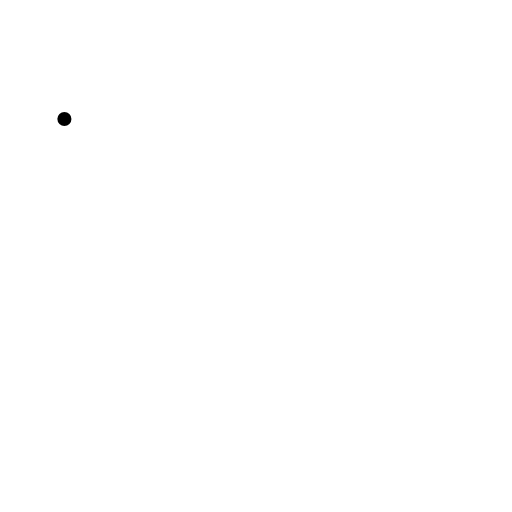
t = 0.00 s
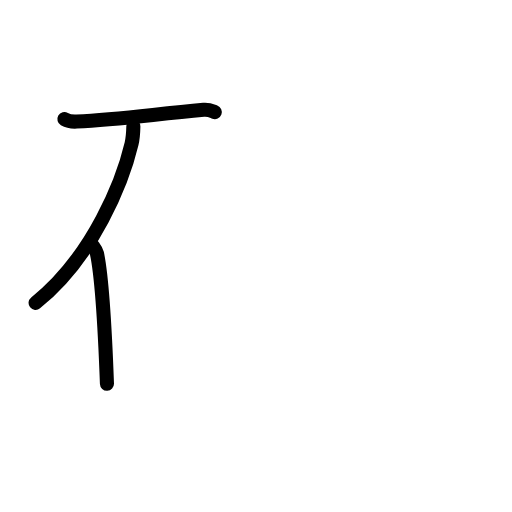
t = 2.88 s
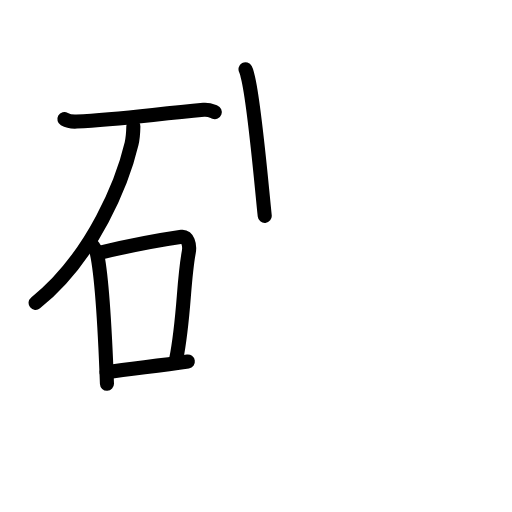
t = 5.63 s
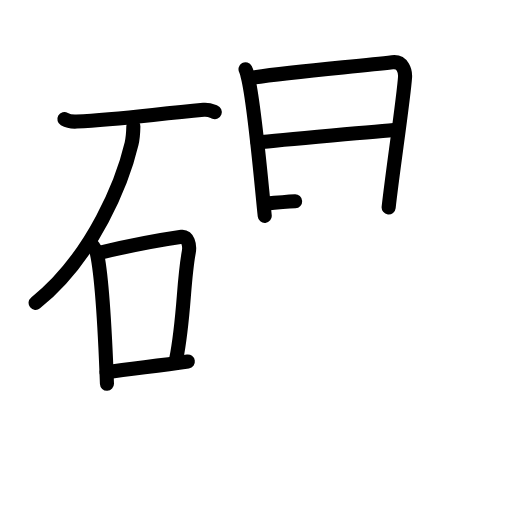
t = 8.25 s
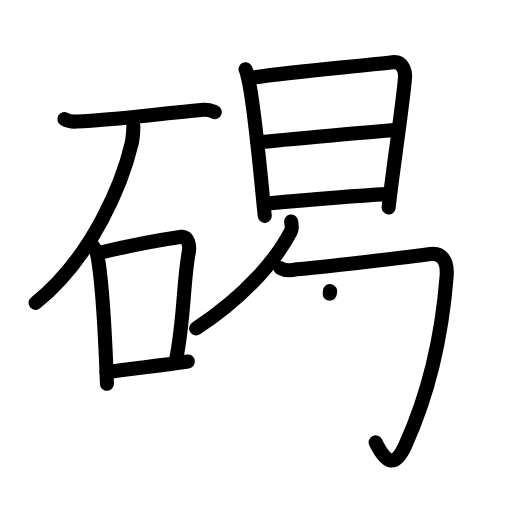
t = 11.13 s
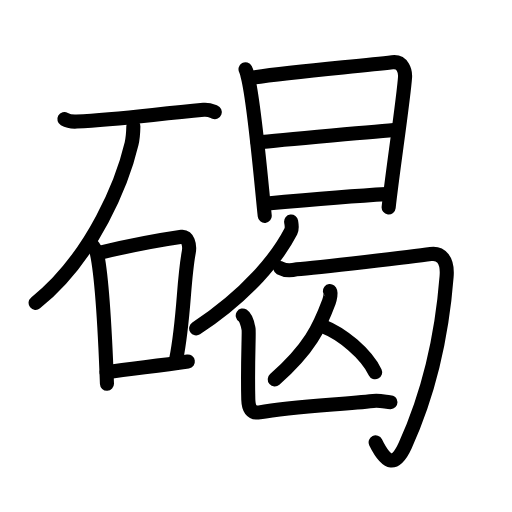
t = 14.00 s

The animated SVG that drew these frames (rendered in a browser with its animation timeline set to each time). Animation: 46 SMIL elements (animate=46); one cycle of 14.00 s.

<?xml version="1.0" encoding="UTF-8"?>
<!--
AniKanjiVG is licensed by CC-BY-SA Paul C. Sommerhoff (https://bitbucket.org/sommerhoff/anikanjivg).
AniKanjiVG uses KanjiVG which is licensed by CC-BY-SA Ulrich Apel (http://kanjivg.tagaini.net).
See also http://creativecommons.org/licenses/by-sa/3.0/
-->
<svg xmlns:kvg='http://kanjivg.tagaini.net' xmlns='http://www.w3.org/2000/svg' width='109' height='109' viewBox='0 0 109 109' style='fill:none;stroke:#000000;stroke-width:3;stroke-linecap:round;stroke-linejoin:round;' id="kvg:kanji_078a3"><g id="kvg:078a3" kvg:element="碣"><g id="kvg:078a3-g1" kvg:element="石" kvg:position="left" kvg:radical="general"><path id="kvg:078a3-s1" kvg:type="㇐" d="M13.71,25.35c0.66,0.38,1.92,0.57,2.6,0.53c8.69-0.47,15.41-1.42,27.04-2.51c1.16-0.11,1.82,0.29,2.38,0.5"><animate attributeName="d" begin="0.0s" dur="0.3333333333333333s" from="M13.71,25.35C13.71,25.35,13.71,25.35,13.71,25.35" to="M13.71,25.35c0.66,0.38,1.92,0.57,2.6,0.53" />
<animate attributeName="d" begin="0.3333333333333333s" dur="0.3333333333333333s" from="M13.71,25.35c0.66,0.38,1.92,0.57,2.6,0.53c0,0,0,0,0,0,0" to="M13.71,25.35c0.66,0.38,1.92,0.57,2.6,0.53c8.69-0.47,15.41-1.42,27.04-2.51" />
<animate attributeName="d" begin="0.6666666666666666s" dur="0.3333333333333333s" from="M13.71,25.35c0.66,0.38,1.92,0.57,2.6,0.53c8.69-0.47,15.41-1.42,27.04-2.51c0,0,0,0,0,0,0" to="M13.71,25.35c0.66,0.38,1.92,0.57,2.6,0.53c8.69-0.47,15.41-1.42,27.04-2.51c1.16-0.11,1.82,0.29,2.38,0.5" />
</path>
<path id="kvg:078a3-s2" kvg:type="㇒" d="M28.39,26.93c-0.02,0.92-0.08,2.38-0.38,3.68C26.2,38.28,20,54.5,7.58,64.48"><animate attributeName="d" begin="1.0s" dur="0.5s" from="M28.39,26.93C28.39,26.93,28.39,26.93,28.39,26.93" to="M28.39,26.93c-0.02,0.92-0.08,2.38-0.38,3.68" />
<animate attributeName="d" begin="1.5s" dur="0.5s" from="M28.39,26.93c-0.02,0.92-0.08,2.38-0.38,3.68c0,0,0,0,0,0,0" to="M28.39,26.93c-0.02,0.92-0.08,2.38-0.38,3.68C26.2,38.28,20,54.5,7.58,64.48" />
<animate attributeName="d" begin="0s" dur="1.0s" from="M-100,-100" to="M-100,-100" />
</path>
<g id="kvg:078a3-g2" kvg:element="口"><path id="kvg:078a3-s3" kvg:type="㇑" d="M19.71,52.29c0.39,0.53,0.79,0.98,0.92,1.62c1.09,5.06,1.81,18.83,2.14,27.79"><animate attributeName="d" begin="2.0s" dur="0.5s" from="M19.71,52.29C19.71,52.29,19.71,52.29,19.71,52.29" to="M19.71,52.29c0.39,0.53,0.79,0.98,0.92,1.62" />
<animate attributeName="d" begin="2.5s" dur="0.5s" from="M19.71,52.29c0.39,0.53,0.79,0.98,0.92,1.62c0,0,0,0,0,0,0" to="M19.71,52.29c0.39,0.53,0.79,0.98,0.92,1.62c1.09,5.06,1.81,18.83,2.14,27.79" />
<animate attributeName="d" begin="0s" dur="2.0s" from="M-100,-100" to="M-100,-100" />
</path>
<path id="kvg:078a3-s4" kvg:type="㇕b" d="M21.38,53.76c6.98-1.63,13.97-2.87,17.31-3.35c1.22-0.17,1.79,1.73,1.5,3.27c-1.2,6.41-0.94,13.96-2.69,22.82"><animate attributeName="d" begin="3.0s" dur="0.3333333333333333s" from="M21.38,53.76C21.38,53.76,21.38,53.76,21.38,53.76" to="M21.38,53.76c6.98-1.63,13.97-2.87,17.31-3.35" />
<animate attributeName="d" begin="3.3333333333333335s" dur="0.3333333333333333s" from="M21.38,53.76c6.98-1.63,13.97-2.87,17.31-3.35c0,0,0,0,0,0,0" to="M21.38,53.76c6.98-1.63,13.97-2.87,17.31-3.35c1.22-0.17,1.79,1.73,1.5,3.27" />
<animate attributeName="d" begin="3.6666666666666665s" dur="0.3333333333333333s" from="M21.38,53.76c6.98-1.63,13.97-2.87,17.31-3.35c1.22-0.17,1.79,1.73,1.5,3.27c0,0,0,0,0,0,0" to="M21.38,53.76c6.98-1.63,13.97-2.87,17.31-3.35c1.22-0.17,1.79,1.73,1.5,3.27c-1.2,6.41-0.94,13.96-2.69,22.82" />
<animate attributeName="d" begin="0s" dur="3.0s" from="M-100,-100" to="M-100,-100" />
</path>
<path id="kvg:078a3-s5" kvg:type="㇐b" d="M22.69,79.25c5.37-0.89,10.26-1.21,17.3-2.29"><animate attributeName="d" begin="4.0s" dur="1.0s" from="M22.69,79.25C22.69,79.25,22.69,79.25,22.69,79.25" to="M22.69,79.25c5.37-0.89,10.26-1.21,17.3-2.29" />
<animate attributeName="d" begin="0s" dur="4.0s" from="M-100,-100" to="M-100,-100" />
</path>
</g>
</g>
<g id="kvg:078a3-g3" kvg:element="曷" kvg:position="right"><g id="kvg:078a3-g4" kvg:element="日" kvg:position="top"><path id="kvg:078a3-s6" kvg:type="㇑" d="M52.27,14.75c0.28,0.51,0.3,0.88,0.47,1.54c1.38,5.4,2.59,19.57,3.62,29.67"><animate attributeName="d" begin="5.0s" dur="0.5s" from="M52.27,14.75C52.27,14.75,52.27,14.75,52.27,14.75" to="M52.27,14.75c0.28,0.51,0.3,0.88,0.47,1.54" />
<animate attributeName="d" begin="5.5s" dur="0.5s" from="M52.27,14.75c0.28,0.51,0.3,0.88,0.47,1.54c0,0,0,0,0,0,0" to="M52.27,14.75c0.28,0.51,0.3,0.88,0.47,1.54c1.38,5.4,2.59,19.57,3.62,29.67" />
<animate attributeName="d" begin="0s" dur="5.0s" from="M-100,-100" to="M-100,-100" />
</path>
<path id="kvg:078a3-s7" kvg:type="㇕a" d="M53.23,16.62c8.27-1.35,22.64-2.44,30.29-3.37c2.27-0.27,2.79,1.93,2.71,3.18c-0.31,4.56-2.65,20.1-3.49,27.72"><animate attributeName="d" begin="6.0s" dur="0.3333333333333333s" from="M53.23,16.62C53.23,16.62,53.23,16.62,53.23,16.62" to="M53.23,16.62c8.27-1.35,22.64-2.44,30.29-3.37" />
<animate attributeName="d" begin="6.333333333333333s" dur="0.3333333333333333s" from="M53.23,16.62c8.27-1.35,22.64-2.44,30.29-3.37c0,0,0,0,0,0,0" to="M53.23,16.62c8.27-1.35,22.64-2.44,30.29-3.37c2.27-0.27,2.79,1.93,2.71,3.18" />
<animate attributeName="d" begin="6.666666666666667s" dur="0.3333333333333333s" from="M53.23,16.62c8.27-1.35,22.64-2.44,30.29-3.37c2.27-0.27,2.79,1.93,2.71,3.18c0,0,0,0,0,0,0" to="M53.23,16.62c8.27-1.35,22.64-2.44,30.29-3.37c2.27-0.27,2.79,1.93,2.71,3.18c-0.31,4.56-2.65,20.1-3.49,27.72" />
<animate attributeName="d" begin="0s" dur="6.0s" from="M-100,-100" to="M-100,-100" />
</path>
<path id="kvg:078a3-s8" kvg:type="㇐a" d="M54.83,30.33c4.87-0.54,27.37-2.51,29.83-2.7"><animate attributeName="d" begin="7.0s" dur="1.0s" from="M54.83,30.33C54.83,30.33,54.83,30.33,54.83,30.33" to="M54.83,30.33c4.87-0.54,27.37-2.51,29.83-2.7" />
<animate attributeName="d" begin="0s" dur="7.0s" from="M-100,-100" to="M-100,-100" />
</path>
<path id="kvg:078a3-s9" kvg:type="㇐a" d="M56.35,43.36c8.2-0.74,17.69-1.59,25.93-2.04"><animate attributeName="d" begin="8.0s" dur="1.0s" from="M56.35,43.36C56.35,43.36,56.35,43.36,56.35,43.36" to="M56.35,43.36c8.2-0.74,17.69-1.59,25.93-2.04" />
<animate attributeName="d" begin="0s" dur="8.0s" from="M-100,-100" to="M-100,-100" />
</path>
</g>
<g id="kvg:078a3-g5" kvg:position="bottom"><g id="kvg:078a3-g6" kvg:element="勹"><g id="kvg:078a3-g7" kvg:element="丿"><path id="kvg:078a3-s10" kvg:type="㇒" d="M61.98,47.16c0.07,0.53,0.3,1.38-0.06,2.11c-2.79,5.44-9.22,13.48-20.16,20.64"><animate attributeName="d" begin="9.0s" dur="0.5s" from="M61.98,47.16C61.98,47.16,61.98,47.16,61.98,47.16" to="M61.98,47.16c0.07,0.53,0.3,1.38-0.06,2.11" />
<animate attributeName="d" begin="9.5s" dur="0.5s" from="M61.98,47.16c0.07,0.53,0.3,1.38-0.06,2.11c0,0,0,0,0,0,0" to="M61.98,47.16c0.07,0.53,0.3,1.38-0.06,2.11c-2.79,5.44-9.22,13.48-20.16,20.64" />
<animate attributeName="d" begin="0s" dur="9.0s" from="M-100,-100" to="M-100,-100" />
</path>
</g>
<path id="kvg:078a3-s11" kvg:type="㇆" d="M59.67,57.08c0.88,0.48,2.09,0.62,3.47,0.24C67.5,57,88.27,54.57,91.7,54.08c2.13-0.3,3.66,1.22,3.38,4.75c-0.95,12.2-3.59,24.5-8.82,36.01c-2.02,4.45-3.9,4.25-6.29-0.67"><animate attributeName="d" begin="10.0s" dur="0.2s" from="M59.67,57.08C59.67,57.08,59.67,57.08,59.67,57.08" to="M59.67,57.08c0.88,0.48,2.09,0.62,3.47,0.24" />
<animate attributeName="d" begin="10.2s" dur="0.2s" from="M59.67,57.08c0.88,0.48,2.09,0.62,3.47,0.24c0,0,0,0,0,0,0" to="M59.67,57.08c0.88,0.48,2.09,0.62,3.47,0.24C67.5,57,88.27,54.57,91.7,54.08" />
<animate attributeName="d" begin="10.4s" dur="0.2s" from="M59.67,57.08c0.88,0.48,2.09,0.62,3.47,0.24C67.5,57,88.27,54.57,91.7,54.08c0,0,0,0,0,0,0" to="M59.67,57.08c0.88,0.48,2.09,0.62,3.47,0.24C67.5,57,88.27,54.57,91.7,54.08c2.13-0.3,3.66,1.22,3.38,4.75" />
<animate attributeName="d" begin="10.6s" dur="0.2s" from="M59.67,57.08c0.88,0.48,2.09,0.62,3.47,0.24C67.5,57,88.27,54.57,91.7,54.08c2.13-0.3,3.66,1.22,3.38,4.75c0,0,0,0,0,0,0" to="M59.67,57.08c0.88,0.48,2.09,0.62,3.47,0.24C67.5,57,88.27,54.57,91.7,54.08c2.13-0.3,3.66,1.22,3.38,4.75c-0.95,12.2-3.59,24.5-8.82,36.01" />
<animate attributeName="d" begin="10.8s" dur="0.2s" from="M59.67,57.08c0.88,0.48,2.09,0.62,3.47,0.24C67.5,57,88.27,54.57,91.7,54.08c2.13-0.3,3.66,1.22,3.38,4.75c-0.95,12.2-3.59,24.5-8.82,36.01c0,0,0,0,0,0,0" to="M59.67,57.08c0.88,0.48,2.09,0.62,3.47,0.24C67.5,57,88.27,54.57,91.7,54.08c2.13-0.3,3.66,1.22,3.38,4.75c-0.95,12.2-3.59,24.5-8.82,36.01c-2.02,4.45-3.9,4.25-6.29-0.67" />
<animate attributeName="d" begin="0s" dur="10.0s" from="M-100,-100" to="M-100,-100" />
</path>
</g>
<g id="kvg:078a3-g8" kvg:element="人"><path id="kvg:078a3-s12" kvg:type="㇒" d="M70.23,61.96c0.33,0.26,0,1.73-0.2,2.27c-2.01,5.38-4.02,9.92-11.54,16.53"><animate attributeName="d" begin="11.0s" dur="0.5s" from="M70.23,61.96C70.23,61.96,70.23,61.96,70.23,61.96" to="M70.23,61.96c0.33,0.26,0,1.73-0.2,2.27" />
<animate attributeName="d" begin="11.5s" dur="0.5s" from="M70.23,61.96c0.33,0.26,0,1.73-0.2,2.27c0,0,0,0,0,0,0" to="M70.23,61.96c0.33,0.26,0,1.73-0.2,2.27c-2.01,5.38-4.02,9.92-11.54,16.53" />
<animate attributeName="d" begin="0s" dur="11.0s" from="M-100,-100" to="M-100,-100" />
</path>
<path id="kvg:078a3-s13" kvg:type="㇏" d="M68.85,69.5c3.94,1.52,9.02,5.7,11.02,9.75"><animate attributeName="d" begin="12.0s" dur="1.0s" from="M68.85,69.5C68.85,69.5,68.85,69.5,68.85,69.5" to="M68.85,69.5c3.94,1.52,9.02,5.7,11.02,9.75" />
<animate attributeName="d" begin="0s" dur="12.0s" from="M-100,-100" to="M-100,-100" />
</path>
</g>
<path id="kvg:078a3-s14" kvg:type="㇄" d="M51.68,67.16c0.67,0.43,1.1,2,1.24,2.89c0.14,0.81-0.26,7.05-0.06,15.01c0.05,1.84,0.61,2.98,2.39,2.73c6.74-1.3,16.94-1.64,24.21-2.44c1.58-0.18,2.87,0.3,3.66,0.28"><animate attributeName="d" begin="13.0s" dur="0.2s" from="M51.68,67.16C51.68,67.16,51.68,67.16,51.68,67.16" to="M51.68,67.16c0.67,0.43,1.1,2,1.24,2.89" />
<animate attributeName="d" begin="13.2s" dur="0.2s" from="M51.68,67.16c0.67,0.43,1.1,2,1.24,2.89c0,0,0,0,0,0,0" to="M51.68,67.16c0.67,0.43,1.1,2,1.24,2.89c0.14,0.81-0.26,7.05-0.06,15.01" />
<animate attributeName="d" begin="13.4s" dur="0.2s" from="M51.68,67.16c0.67,0.43,1.1,2,1.24,2.89c0.14,0.81-0.26,7.05-0.06,15.01c0,0,0,0,0,0,0" to="M51.68,67.16c0.67,0.43,1.1,2,1.24,2.89c0.14,0.81-0.26,7.05-0.06,15.01c0.05,1.84,0.61,2.98,2.39,2.73" />
<animate attributeName="d" begin="13.6s" dur="0.2s" from="M51.68,67.16c0.67,0.43,1.1,2,1.24,2.89c0.14,0.81-0.26,7.05-0.06,15.01c0.05,1.84,0.61,2.98,2.39,2.73c0,0,0,0,0,0,0" to="M51.68,67.16c0.67,0.43,1.1,2,1.24,2.89c0.14,0.81-0.26,7.05-0.06,15.01c0.05,1.84,0.61,2.98,2.39,2.73c6.74-1.3,16.94-1.64,24.21-2.44" />
<animate attributeName="d" begin="13.8s" dur="0.2s" from="M51.68,67.16c0.67,0.43,1.1,2,1.24,2.89c0.14,0.81-0.26,7.05-0.06,15.01c0.05,1.84,0.61,2.98,2.39,2.73c6.74-1.3,16.94-1.64,24.21-2.44c0,0,0,0,0,0,0" to="M51.68,67.16c0.67,0.43,1.1,2,1.24,2.89c0.14,0.81-0.26,7.05-0.06,15.01c0.05,1.84,0.61,2.98,2.39,2.73c6.74-1.3,16.94-1.64,24.21-2.44c1.58-0.18,2.87,0.3,3.66,0.28" />
<animate attributeName="d" begin="0s" dur="13.0s" from="M-100,-100" to="M-100,-100" />
</path>
</g>
</g>
</g>
</svg>
